Run: headless pygame with SDL's dummy video driver; simulated clock (each Clock.tick advances the game by its frame time, no real sleeping); random seed 0; keys injected as events and as key.get_pressed() state; no mouse input.
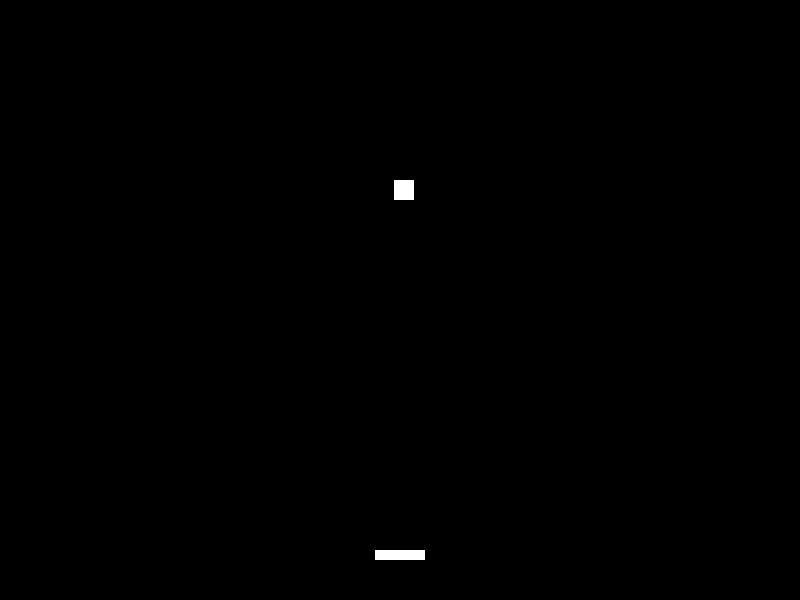
Frame 1 of 4 · flips 1–60 · no input
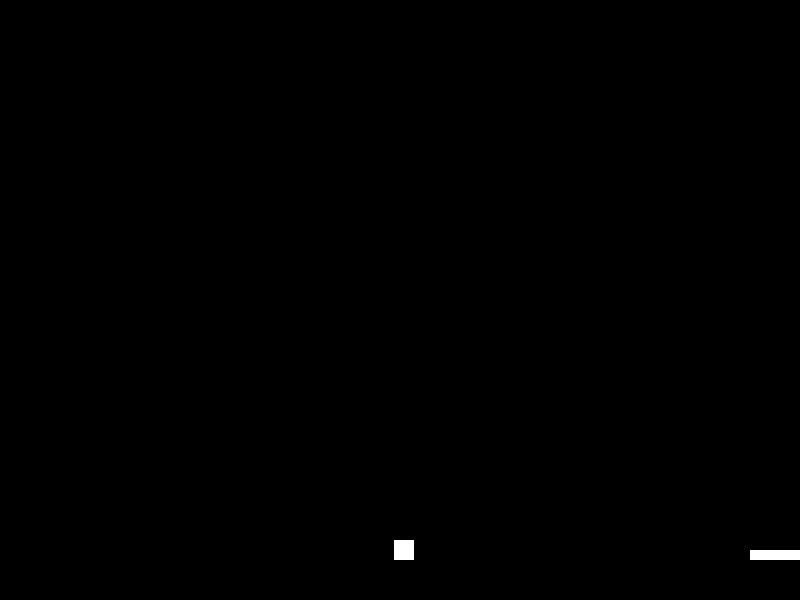
Frame 2 of 4 · flips 61–180 · tapped SPACE, RETURN · held RIGHT (→), D
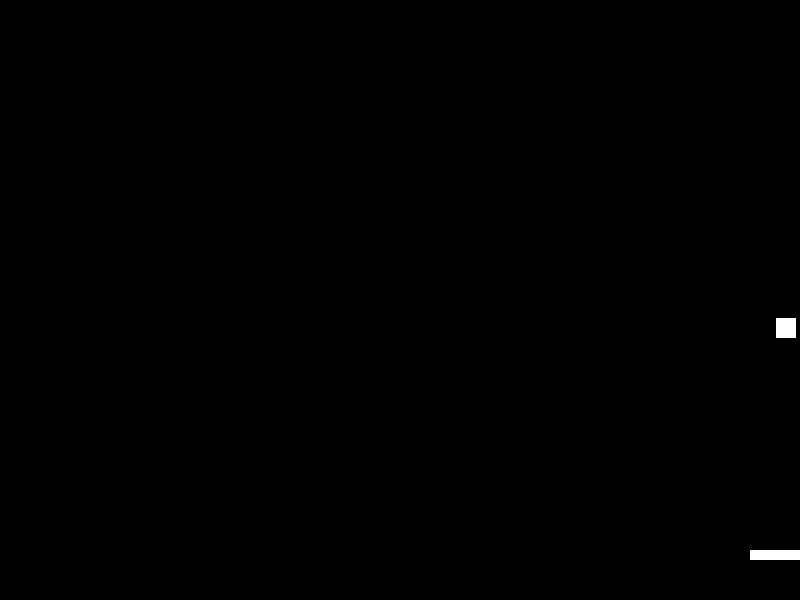
Frame 3 of 4 · flips 181–300 · held DOWN (↓), S
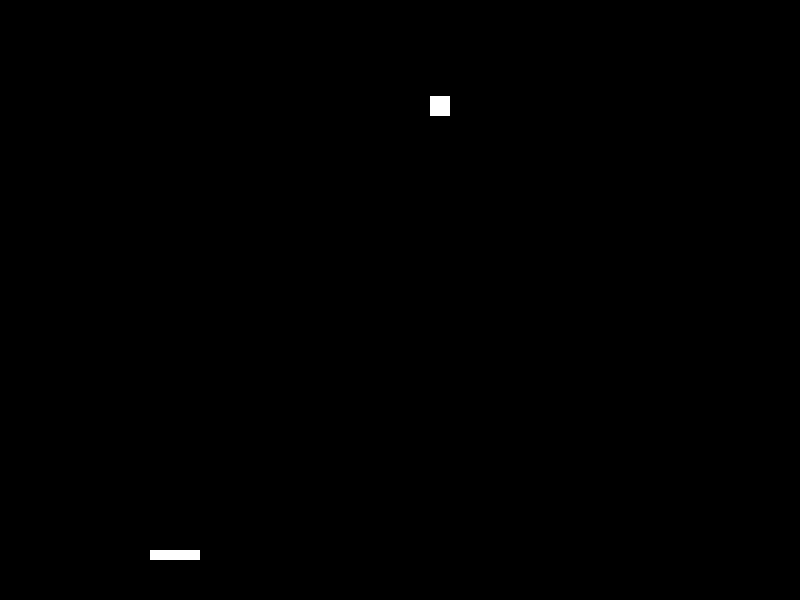
Frame 4 of 4 · flips 301–420 · held LEFT (←), A, UP (↑), W

The pygame program that drew these frames:

import pygame
import random

# Define colors
BLACK = (0, 0, 0)
WHITE = (255, 255, 255)

# Initialize Pygame
pygame.init()

# Set up the game window
window_width = 800
window_height = 600
window = pygame.display.set_mode((window_width, window_height))
pygame.display.set_caption("Catch The Box")

# Define the paddle properties
paddle_width = 50
paddle_height = 10
paddle_x = window_width // 2 - paddle_width // 2
paddle_y = window_height - 50
paddle_speed = 5

# Define the falling object properties
object_width = 20
object_height = 20
object_x = random.randint(0, window_width - object_width)
object_y = 0
object_speed = 3


clock = pygame.time.Clock()


running = True
while running:
   
    for event in pygame.event.get():
        if event.type == pygame.QUIT:
            running = False

   
    keys = pygame.key.get_pressed()
    if keys[pygame.K_LEFT] and paddle_x > 0:
        paddle_x -= paddle_speed
    if keys[pygame.K_RIGHT] and paddle_x < window_width - paddle_width:
        paddle_x += paddle_speed

   
    object_y += object_speed

  
    if (
    object_y + object_height >= paddle_y
    and paddle_x <= object_x + object_width // 2 <= paddle_x + paddle_width
        ):
        object_x = random.randint(0, window_width - object_width)
        object_y = 0



    if object_y + object_height >= window_height:

        object_x = random.randint(0, window_width - object_width)
        object_y = 0


    window.fill(BLACK)

    pygame.draw.rect(window, WHITE, (paddle_x, paddle_y, paddle_width, paddle_height))

    
    pygame.draw.rect(window, WHITE, (object_x, object_y, object_width, object_height))

    
    pygame.display.flip()

    
    clock.tick(60)


pygame.quit()
